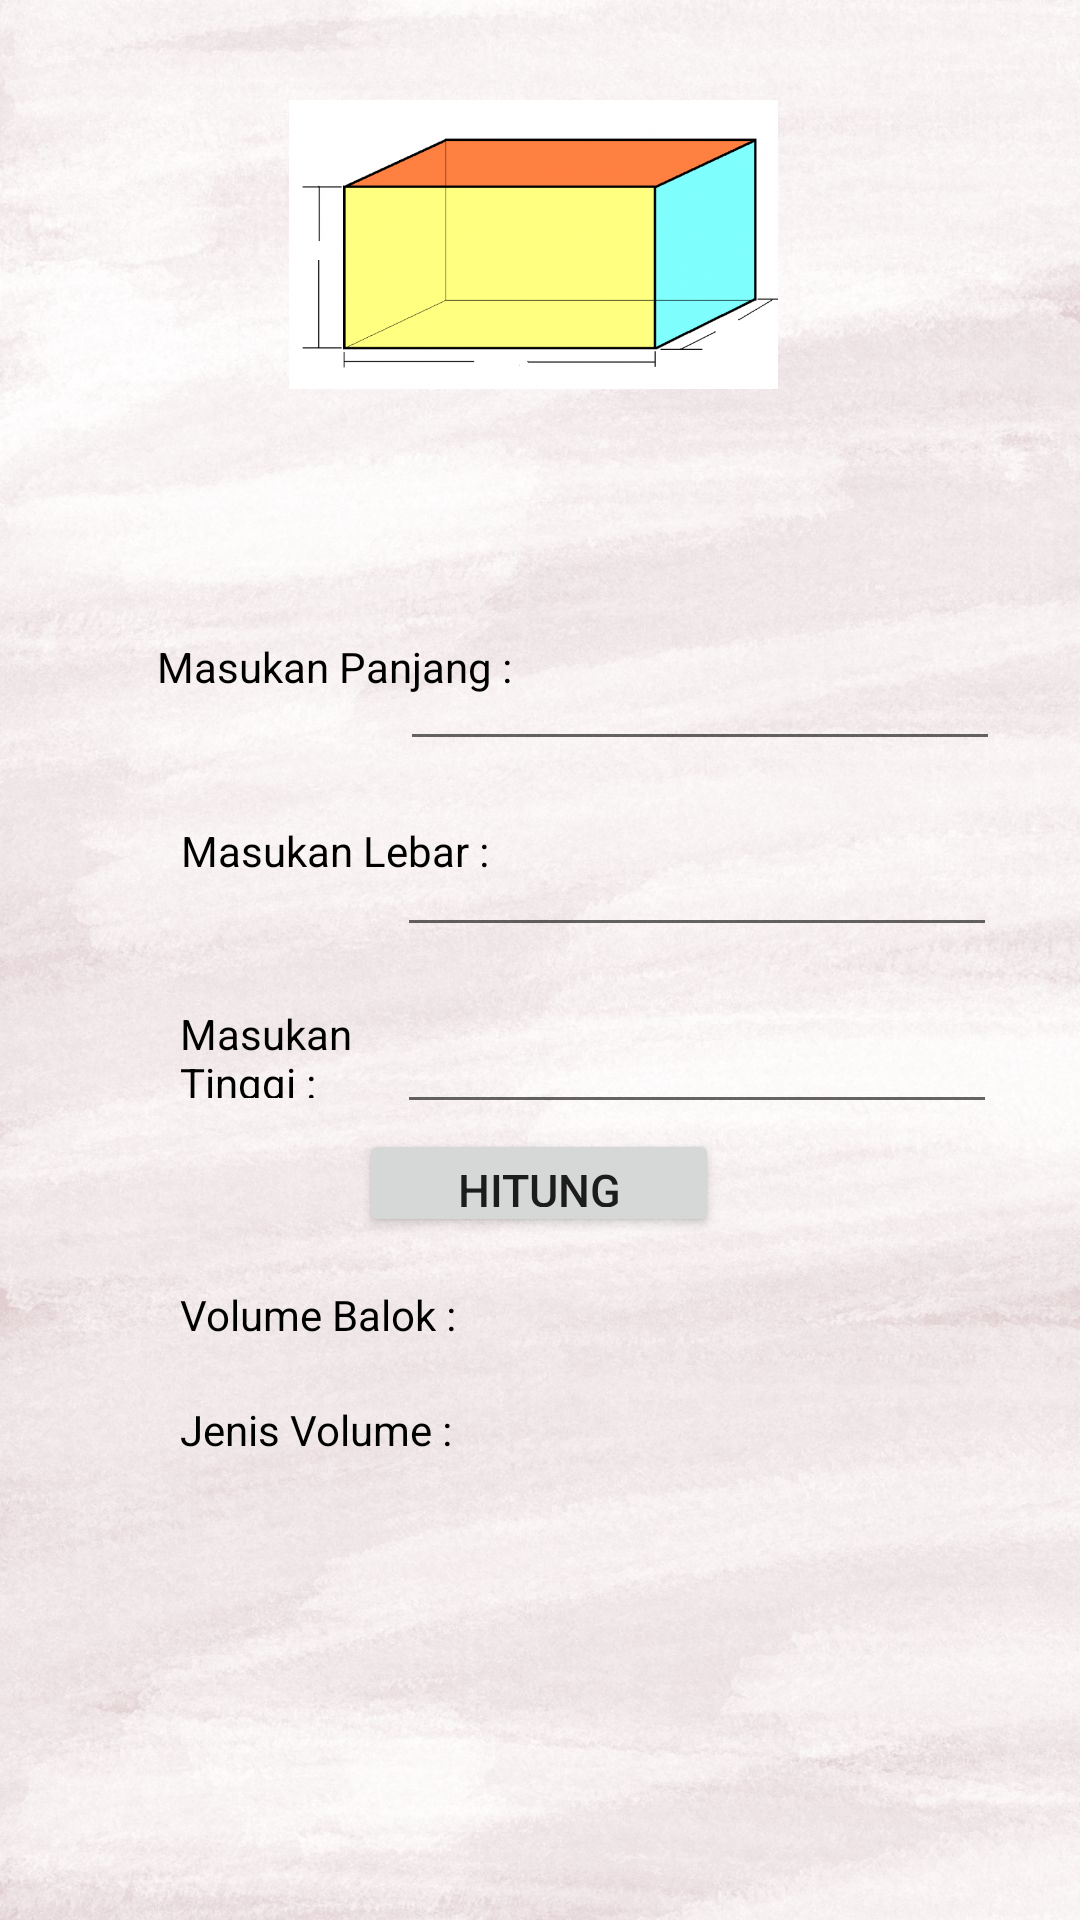

Android layout source for this screen:
<!-- AndroidManifest.xml: application theme Theme.QuizDavid -->
<!-- res/layout/activity_balok.xml -->
<?xml version="1.0" encoding="utf-8"?>
<androidx.constraintlayout.widget.ConstraintLayout xmlns:android="http://schemas.android.com/apk/res/android"
    xmlns:app="http://schemas.android.com/apk/res-auto"
    xmlns:tools="http://schemas.android.com/tools"
    android:layout_width="match_parent"
    android:layout_height="match_parent"
    android:background="@drawable/background"
    tools:context=".Balok">

    <TextView
        android:id="@+id/tv_jenisbalok"
        android:textColor="@color/black"
        android:layout_width="195dp"
        android:layout_height="31dp"
        app:layout_constraintBottom_toBottomOf="parent"
        app:layout_constraintEnd_toEndOf="parent"
        app:layout_constraintHorizontal_bias="0.814"
        app:layout_constraintStart_toStartOf="parent"
        app:layout_constraintTop_toTopOf="parent"
        app:layout_constraintVertical_bias="0.768" />

    <TextView
        android:id="@+id/Jenis"
        android:layout_width="104dp"
        android:layout_height="31dp"
        android:text="Jenis Volume :"
        android:textColor="@color/black"
        app:layout_constraintBottom_toBottomOf="parent"
        app:layout_constraintEnd_toEndOf="parent"
        app:layout_constraintHorizontal_bias="0.234"
        app:layout_constraintStart_toStartOf="parent"
        app:layout_constraintTop_toTopOf="parent"
        app:layout_constraintVertical_bias="0.767" />

    <TextView
        android:id="@+id/textView7"
        android:layout_width="104dp"
        android:layout_height="31dp"
        android:textColor="@color/black"
        android:text="Masukan Tinggi :"
        app:layout_constraintBottom_toBottomOf="parent"
        app:layout_constraintEnd_toEndOf="parent"
        app:layout_constraintHorizontal_bias="0.234"
        app:layout_constraintStart_toStartOf="parent"
        app:layout_constraintTop_toTopOf="parent"
        app:layout_constraintVertical_bias="0.550" />

    <TextView
        android:id="@+id/textView8"
        android:layout_width="104dp"
        android:layout_height="31dp"
        android:text="Volume Balok :"
        android:textColor="@color/black"
        app:layout_constraintBottom_toBottomOf="parent"
        app:layout_constraintEnd_toEndOf="parent"
        app:layout_constraintHorizontal_bias="0.234"
        app:layout_constraintStart_toStartOf="parent"
        app:layout_constraintTop_toTopOf="parent"
        app:layout_constraintVertical_bias="0.704" />

    <EditText
        android:id="@+id/et_lebar"
        android:textColor="@color/black"
        android:layout_width="200dp"
        android:layout_height="50dp"
        android:ems="10"
        android:inputType="number"
        android:text=""
        app:layout_constraintBottom_toBottomOf="parent"
        app:layout_constraintEnd_toEndOf="parent"
        app:layout_constraintHorizontal_bias="0.827"
        app:layout_constraintStart_toStartOf="parent"
        app:layout_constraintTop_toTopOf="parent"
        app:layout_constraintVertical_bias="0.450" />

    <EditText
        android:id="@+id/et_tinggi"
        android:textColor="@color/black"
        android:layout_width="200dp"
        android:layout_height="50dp"
        android:ems="10"
        android:inputType="number"
        android:text=""
        app:layout_constraintBottom_toBottomOf="parent"
        app:layout_constraintEnd_toEndOf="parent"
        app:layout_constraintHorizontal_bias="0.827"
        app:layout_constraintStart_toStartOf="parent"
        app:layout_constraintTop_toTopOf="parent"
        app:layout_constraintVertical_bias="0.550" />

    <TextView
        android:id="@+id/textView6"
        android:layout_width="104dp"
        android:layout_height="31dp"
        android:text="@string/masukan_lebar"
        android:textColor="@color/black"
        app:layout_constraintBottom_toBottomOf="parent"
        app:layout_constraintEnd_toEndOf="parent"
        app:layout_constraintHorizontal_bias="0.236"
        app:layout_constraintStart_toStartOf="parent"
        app:layout_constraintTop_toTopOf="parent"
        app:layout_constraintVertical_bias="0.450" />

    <ImageView
        android:id="@+id/imageView"
        android:layout_width="163dp"
        android:layout_height="163dp"
        app:layout_constraintBottom_toBottomOf="parent"
        app:layout_constraintEnd_toEndOf="parent"
        app:layout_constraintHorizontal_bias="0.489"
        app:layout_constraintStart_toStartOf="parent"
        app:layout_constraintTop_toTopOf="parent"
        app:layout_constraintVertical_bias="0.0"
        app:srcCompat="@drawable/balok"/>

    <EditText
        android:id="@+id/et_panjang"
        android:textColor="@color/black"
        android:layout_width="200dp"
        android:layout_height="50dp"
        android:ems="10"
        android:inputType="number"
        android:text=""
        app:layout_constraintBottom_toBottomOf="parent"
        app:layout_constraintEnd_toEndOf="parent"
        app:layout_constraintHorizontal_bias="0.834"
        app:layout_constraintStart_toStartOf="parent"
        app:layout_constraintTop_toTopOf="parent"
        app:layout_constraintVertical_bias="0.345" />

    <TextView
        android:id="@+id/textView4"
        android:layout_width="138dp"
        android:layout_height="32dp"
        android:text="@string/masukan_panjang"
        android:textColor="@color/black"
        app:layout_constraintBottom_toBottomOf="parent"
        app:layout_constraintEnd_toEndOf="parent"
        app:layout_constraintHorizontal_bias="0.236"
        app:layout_constraintStart_toStartOf="parent"
        app:layout_constraintTop_toTopOf="parent"
        app:layout_constraintVertical_bias="0.350" />

    <Button
        android:id="@+id/btn_hitung"
        android:layout_width="120dp"
        android:layout_height="36dp"
        android:text="Hitung"
        android:textSize="15dp"
        app:layout_constraintBottom_toBottomOf="parent"
        app:layout_constraintEnd_toEndOf="parent"
        app:layout_constraintHorizontal_bias="0.498"
        app:layout_constraintStart_toStartOf="parent"
        app:layout_constraintTop_toTopOf="parent"
        app:layout_constraintVertical_bias="0.623" />

    <TextView
        android:id="@+id/tv_volume"
        android:layout_width="195dp"
        android:textColor="@color/black"
        android:layout_height="31dp"
        app:layout_constraintBottom_toBottomOf="parent"
        app:layout_constraintEnd_toEndOf="parent"
        app:layout_constraintHorizontal_bias="0.814"
        app:layout_constraintStart_toStartOf="parent"
        app:layout_constraintTop_toTopOf="parent"
        app:layout_constraintVertical_bias="0.704" />
</androidx.constraintlayout.widget.ConstraintLayout>
<!-- resources referenced by this layout -->
<resources>
  <!-- drawable background: jpg bitmap (drawable, 131681 bytes) -->
  <!-- drawable balok: jpg bitmap (drawable, 58623 bytes) -->
  <string name="masukan_lebar">Masukan Lebar :</string>
  <string name="masukan_panjang">Masukan Panjang :</string>
  <style name="Theme.QuizDavid" parent="Theme.MaterialComponents.DayNight.DarkActionBar">
          
          <item name="colorPrimary">@color/purple_500</item>
          <item name="colorPrimaryVariant">@color/purple_700</item>
          <item name="colorOnPrimary">@color/white</item>
          
          <item name="colorSecondary">@color/teal_200</item>
          <item name="colorSecondaryVariant">@color/teal_700</item>
          <item name="colorOnSecondary">@color/black</item>
          
          <item name="android:statusBarColor" tools:targetApi="l">?attr/colorPrimaryVariant</item>
          
      </style>
  <!-- not gathered from this repository: default colours our renderer supplied (Android Studio template values) -->
  <color name="purple_500">#FF6200EE</color>
  <color name="purple_700">#FF3700B3</color>
  <color name="teal_200">#FF03DAC5</color>
  <color name="teal_700">#FF018786</color>
  <color name="black">#FF000000</color>
  <color name="white">#FFFFFFFF</color>
</resources>
